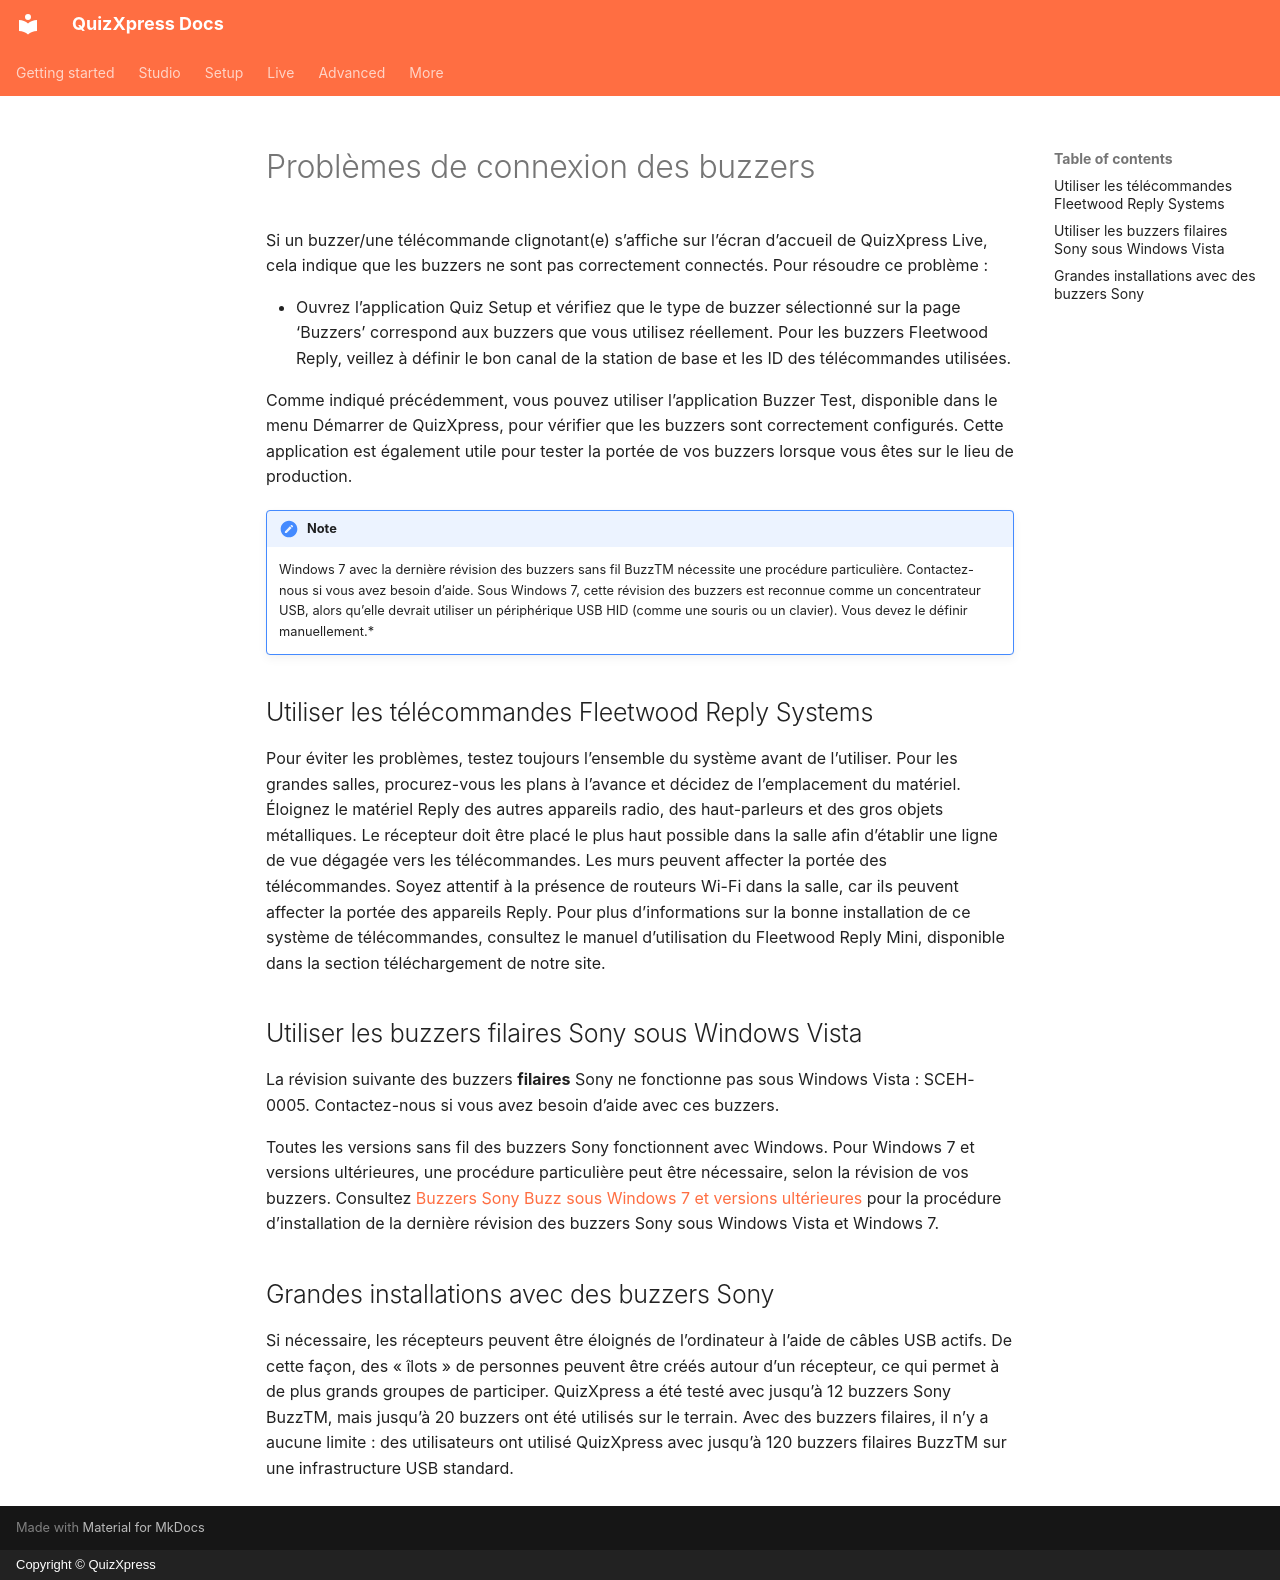

repository: gameshowcrew/quizxpress-docs · page: troubleshooting/buzzer-connection-issues.fr/index.html · generator: mkdocs · copyright: Copyright © QuizXpress

# Problèmes de connexion des buzzers

Si un buzzer/une télécommande clignotant(e) s’affiche sur l’écran d’accueil de QuizXpress Live, cela indique que les buzzers ne sont pas correctement connectés. Pour résoudre ce problème :

- Ouvrez l’application Quiz Setup et vérifiez que le type de buzzer sélectionné sur la page ‘Buzzers’ correspond aux buzzers que vous utilisez réellement. Pour les buzzers Fleetwood Reply, veillez à définir le bon canal de la station de base et les ID des télécommandes utilisées.

Comme indiqué précédemment, vous pouvez utiliser l’application Buzzer Test, disponible dans le menu Démarrer de QuizXpress, pour vérifier que les buzzers sont correctement configurés. Cette application est également utile pour tester la portée de vos buzzers lorsque vous êtes sur le lieu de production.

!!! note

    Windows 7 avec la dernière révision des buzzers sans fil BuzzTM nécessite une procédure particulière. Contactez-nous si vous avez besoin d’aide. Sous Windows 7, cette révision des buzzers est reconnue comme un concentrateur USB, alors qu’elle devrait utiliser un périphérique USB HID (comme une souris ou un clavier). Vous devez le définir manuellement.*

## Utiliser les télécommandes Fleetwood Reply Systems

Pour éviter les problèmes, testez toujours l’ensemble du système avant de l’utiliser. Pour les grandes salles, procurez-vous les plans à l’avance et décidez de l’emplacement du matériel. Éloignez le matériel Reply des autres appareils radio, des haut-parleurs et des gros objets métalliques. Le récepteur doit être placé le plus haut possible dans la salle afin d’établir une ligne de vue dégagée vers les télécommandes. Les murs peuvent affecter la portée des télécommandes. Soyez attentif à la présence de routeurs Wi-Fi dans la salle, car ils peuvent affecter la portée des appareils Reply. Pour plus d’informations sur la bonne installation de ce système de télécommandes, consultez le manuel d’utilisation du Fleetwood Reply Mini, disponible dans la section téléchargement de notre site.

## Utiliser les buzzers filaires Sony sous Windows Vista

La révision suivante des buzzers **filaires** Sony ne fonctionne pas sous Windows Vista : SCEH-0005. Contactez-nous si vous avez besoin d’aide avec ces buzzers.

Toutes les versions sans fil des buzzers Sony fonctionnent avec Windows. Pour Windows 7 et versions ultérieures, une procédure particulière peut être nécessaire, selon la révision de vos buzzers. Consultez [Buzzers Sony Buzz sous Windows 7 et versions ultérieures](../hardware-installation/sony-buzz-buzzers-on-windows-7-and-later.md) pour la procédure d’installation de la dernière révision des buzzers Sony sous Windows Vista et Windows 7.

## Grandes installations avec des buzzers Sony

Si nécessaire, les récepteurs peuvent être éloignés de l’ordinateur à l’aide de câbles USB actifs. De cette façon, des « îlots » de personnes peuvent être créés autour d’un récepteur, ce qui permet à de plus grands groupes de participer. QuizXpress a été testé avec jusqu’à 12 buzzers Sony BuzzTM, mais jusqu’à 20 buzzers ont été utilisés sur le terrain. Avec des buzzers filaires, il n’y a aucune limite : des utilisateurs ont utilisé QuizXpress avec jusqu’à 120 buzzers filaires BuzzTM sur une infrastructure USB standard.
